Run: headless pygame with SDL's dummy video driver; simulated clock (each Clock.tick advances the game by its frame time, no real sleeping); random seed 0; keys injected as events and as key.get_pressed() state; no mouse input.
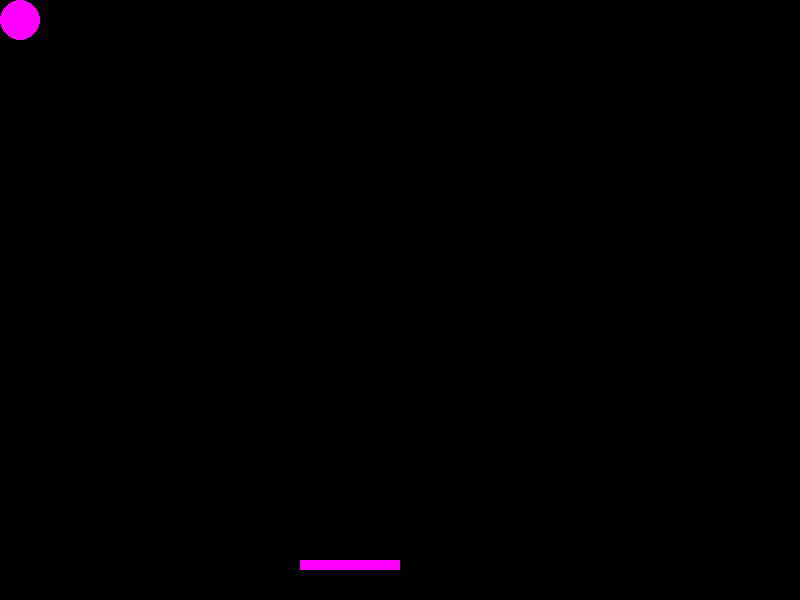
Frame 1 of 4 · flips 1–60 · no input
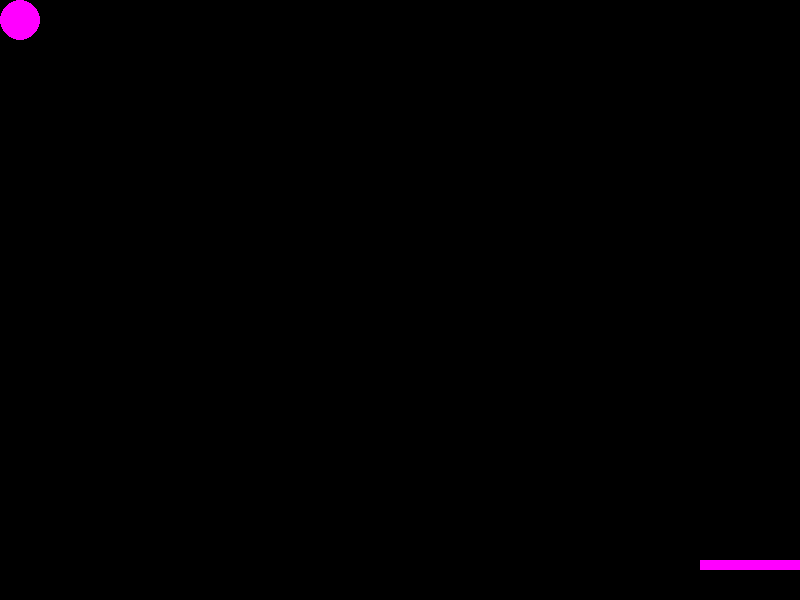
Frame 2 of 4 · flips 61–180 · tapped SPACE, RETURN · held RIGHT (→), D
Frame 3 of 4 · flips 181–300 · held DOWN (↓), S · screen unchanged from frame 2, image omitted
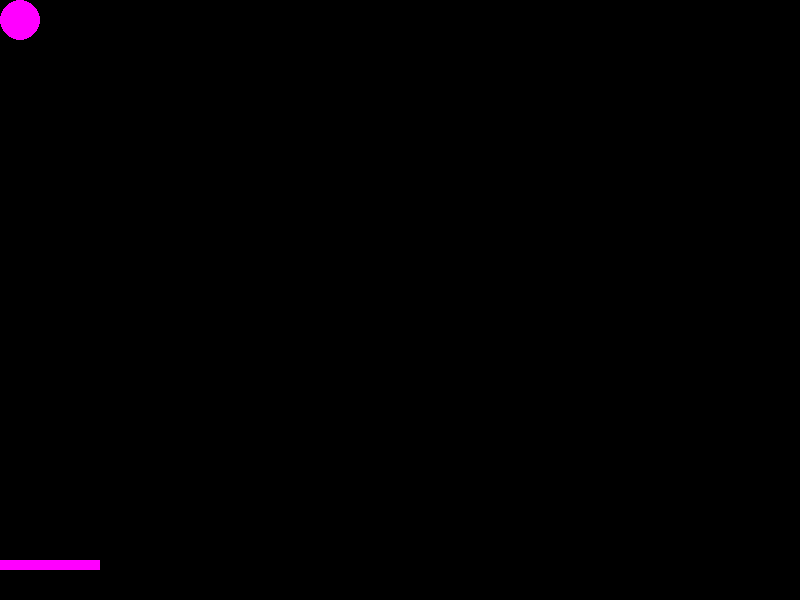
Frame 4 of 4 · flips 301–420 · held LEFT (←), A, UP (↑), W

The pygame program that drew these frames:

import pygame
# TODO: Create the Ball and its mechanics, cretae blocks and make them be destroyed, plus anything else if enough time.

class Player():
    def __init__(self, screen, color=(255, 0, 255)):
        self.height = 10
        self.width = 100
        self.x = 300
        self.y = screen.get_height() - 40
        self.shape = pygame.Rect(self.x, self.y, self.width, self.height)
        self.speed = 20
        self.direction = 0
        self.screen = screen
        self.color = color # Change later to make it change color
    
    def movement(self):
        self.direction = 0
        key = pygame.key.get_pressed()
        if key[pygame.K_LEFT]:
            self.shape.x -= self.speed
            self.direction = -1
        elif key[pygame.K_RIGHT]:
            self.shape.x += self.speed
            self.direction = 1

        # Stop player from going out of bounds
        if self.shape.left < 0:
            self.shape.left = 0
        if self.shape.right > self.screen.get_width():
            self.shape.right = self.screen.get_width()

        self.shape.y = self.screen.get_height() - 40
    
    def draw(self):
        pygame.draw.rect(self.screen, self.color, self.shape)

class Ball():
    def __init__(self, screen, color=(255, 0, 255)):
        # Ball Measurements
        self.radius = 20
        self.center = (self.radius, self.radius)
        self.speed = 15 # Speed of Ball
        self.direction = 0 # Direction of the ball moving
        self.color = color # Color of ball, future code will need to chnage the color
        self.screen = screen

    def movement(self):
        pass

    def bounce(self):
        pass

    def draw(self):
        pygame.draw.circle(self.screen, self.color, self.center, self.radius)

def main():
    pygame.init()
    pygame.display.set_caption("Final Project")

    clock = pygame.time.Clock()
    dt = 0

    smallscreen = (800, 600)
    fullscreen = (1920, 1080)
    screen = pygame.display.set_mode(smallscreen, pygame.RESIZABLE)

    player = Player(screen)
    ball = Ball(screen)

    is_fullscreen = False
    running = True
    while running:
        screen.fill((0, 0, 0))
        for event in pygame.event.get():
            if event.type == pygame.QUIT:
                running = False
            elif event.type == pygame.VIDEORESIZE and is_fullscreen == False:
                is_fullscreen = True
                screen = pygame.display.set_mode(fullscreen, pygame.RESIZABLE)
            elif event.type == pygame.VIDEORESIZE and is_fullscreen == False:
                is_fullscreen = False
                screen = pygame.display.set_mode(smallscreen, pygame.RESIZABLE) # Fix later
        
        player.movement()
        player.draw()
        ball.draw()
        pygame.display.update()

        dt = clock.tick(20)
    pygame.quit()

if __name__ == "__main__":
    main()
